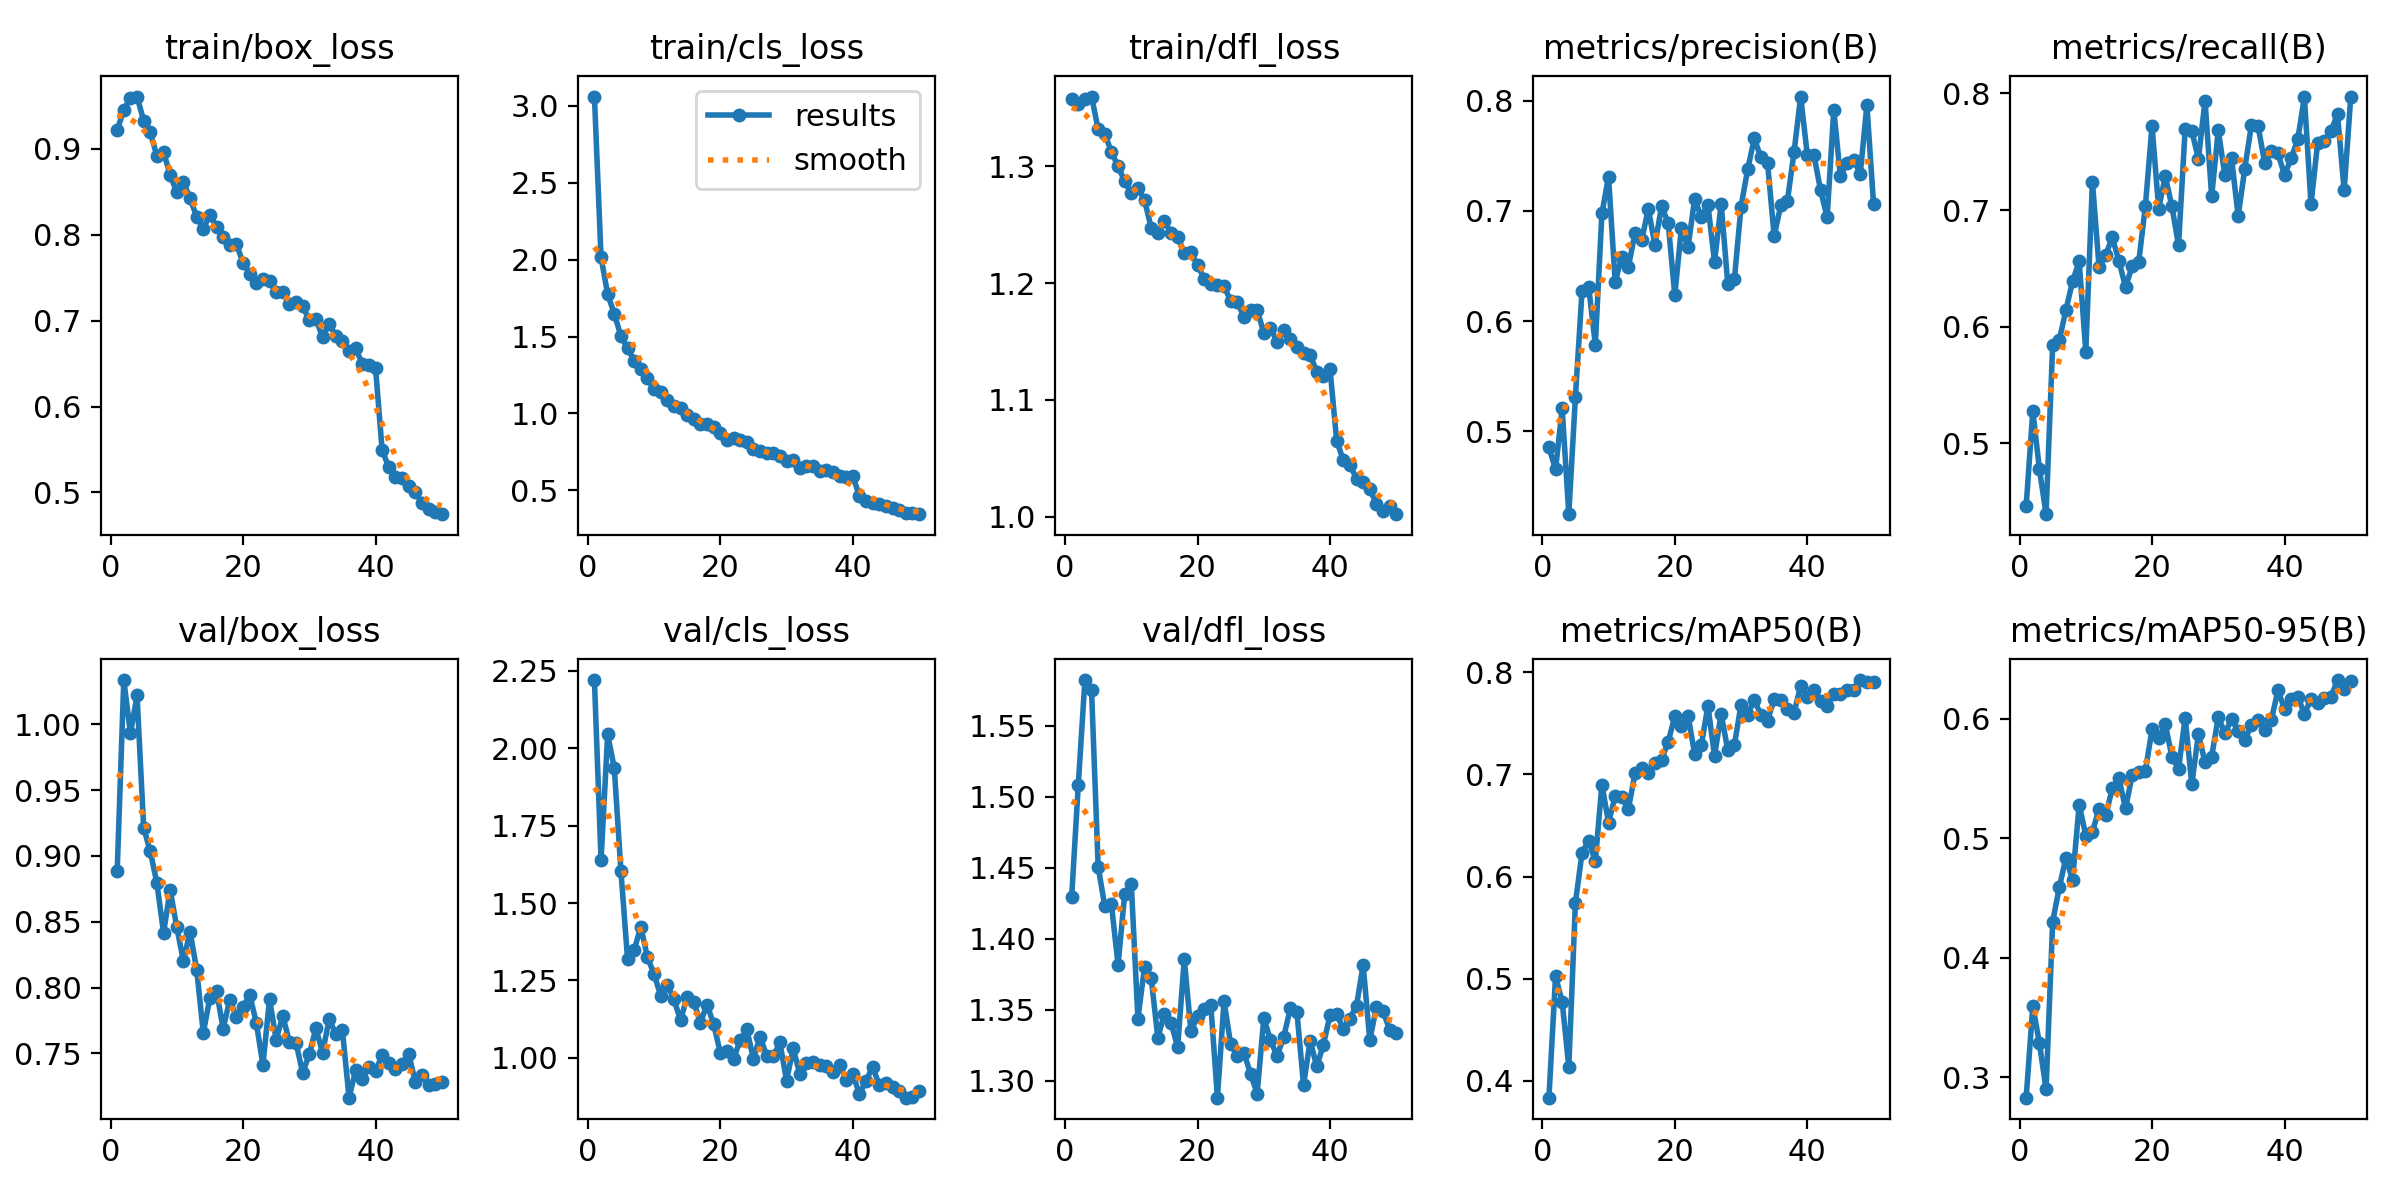

Source data for this figure (header and first rows):
epoch, time, train/box_loss, train/cls_loss, train/dfl_loss, metrics/precision(B), metrics/recall(B), metrics/mAP50(B), metrics/mAP50-95(B), val/box_loss, val/cls_loss, val/dfl_loss, lr/pg0, lr/pg1, lr/pg2
1, 692.6, 0.9225, 3.061, 1.357, 0.4852, 0.4462, 0.3836, 0.2829, 0.8882, 2.22, 1.429, 0.0002548, 0.0002548, 0.0002548
2, 749.1, 0.9451, 2.015, 1.353, 0.4651, 0.5277, 0.5022, 0.3596, 1.034, 1.639, 1.509, 0.000501, 0.000501, 0.000501
3, 805.6, 0.9598, 1.775, 1.357, 0.5207, 0.4777, 0.4775, 0.3285, 0.9931, 2.044, 1.582, 0.0007371, 0.0007371, 0.0007371
4, 861.5, 0.9611, 1.648, 1.36, 0.4245, 0.439, 0.4137, 0.2898, 1.022, 1.935, 1.575, 0.0007233, 0.0007233, 0.0007233
5, 918.3, 0.9329, 1.502, 1.332, 0.5312, 0.5844, 0.5744, 0.43, 0.9213, 1.603, 1.451, 0.0007081, 0.0007081, 0.0007081
6, 974.9, 0.9193, 1.426, 1.328, 0.6275, 0.5884, 0.6233, 0.4588, 0.9034, 1.32, 1.423, 0.0006929, 0.0006929, 0.0006929
7, 1031, 0.8918, 1.342, 1.312, 0.6313, 0.6142, 0.6349, 0.4837, 0.8793, 1.348, 1.424, 0.0006776, 0.0006776, 0.0006776
8, 1086, 0.8967, 1.286, 1.3, 0.5785, 0.6387, 0.6151, 0.4649, 0.8416, 1.424, 1.382, 0.0006624, 0.0006624, 0.0006624
9, 1142, 0.8696, 1.228, 1.287, 0.6978, 0.656, 0.6901, 0.5278, 0.8743, 1.325, 1.431, 0.0006472, 0.0006472, 0.0006472
10, 1198, 0.8498, 1.156, 1.277, 0.7312, 0.5785, 0.6527, 0.5022, 0.8457, 1.271, 1.439, 0.000632, 0.000632, 0.000632
11, 1253, 0.8612, 1.136, 1.281, 0.6356, 0.7243, 0.6787, 0.5052, 0.8203, 1.201, 1.344, 0.0006167, 0.0006167, 0.0006167
12, 1308, 0.8426, 1.089, 1.271, 0.6584, 0.6513, 0.6776, 0.5247, 0.8426, 1.237, 1.38, 0.0006015, 0.0006015, 0.0006015
13, 1364, 0.8211, 1.05, 1.247, 0.6492, 0.6613, 0.6663, 0.519, 0.8137, 1.189, 1.373, 0.0005863, 0.0005863, 0.0005863
14, 1420, 0.8074, 1.035, 1.243, 0.6802, 0.6765, 0.7009, 0.5415, 0.7656, 1.122, 1.33, 0.0005711, 0.0005711, 0.0005711
15, 1475, 0.8234, 0.988, 1.253, 0.6734, 0.6563, 0.706, 0.55, 0.7924, 1.198, 1.347, 0.0005558, 0.0005558, 0.0005558
16, 1531, 0.8093, 0.9656, 1.243, 0.7019, 0.6339, 0.7012, 0.525, 0.7972, 1.181, 1.341, 0.0005406, 0.0005406, 0.0005406
17, 1586, 0.7972, 0.9279, 1.24, 0.6691, 0.6518, 0.7109, 0.5526, 0.7689, 1.114, 1.324, 0.0005254, 0.0005254, 0.0005254
18, 1641, 0.7877, 0.9328, 1.226, 0.7041, 0.6558, 0.7142, 0.5554, 0.7909, 1.172, 1.386, 0.0005102, 0.0005102, 0.0005102
19, 1697, 0.7891, 0.911, 1.226, 0.6894, 0.7036, 0.7317, 0.5565, 0.7775, 1.109, 1.335, 0.0004949, 0.0004949, 0.0004949
20, 1753, 0.7676, 0.8732, 1.215, 0.6233, 0.7723, 0.7569, 0.5909, 0.7851, 1.017, 1.346, 0.0004797, 0.0004797, 0.0004797
21, 1808, 0.755, 0.8286, 1.204, 0.6846, 0.7012, 0.7478, 0.5835, 0.7947, 1.024, 1.35, 0.0004645, 0.0004645, 0.0004645
22, 1864, 0.7444, 0.8421, 1.199, 0.6672, 0.7289, 0.7574, 0.5951, 0.7734, 0.9956, 1.353, 0.0004492, 0.0004492, 0.0004492
23, 1920, 0.7489, 0.8249, 1.199, 0.711, 0.7032, 0.7201, 0.5681, 0.7413, 1.057, 1.288, 0.000434, 0.000434, 0.000434
24, 1975, 0.7463, 0.812, 1.198, 0.6946, 0.6696, 0.7284, 0.5578, 0.7912, 1.092, 1.356, 0.0004188, 0.0004188, 0.0004188
25, 2031, 0.7331, 0.7656, 1.184, 0.7058, 0.7695, 0.7671, 0.6008, 0.7605, 0.9975, 1.326, 0.0004036, 0.0004036, 0.0004036
26, 2087, 0.733, 0.7584, 1.184, 0.6535, 0.7678, 0.7181, 0.545, 0.7783, 1.068, 1.317, 0.0003883, 0.0003883, 0.0003883
27, 2142, 0.7192, 0.741, 1.171, 0.7067, 0.7439, 0.7594, 0.5869, 0.759, 1.007, 1.32, 0.0003731, 0.0003731, 0.0003731
28, 2198, 0.7219, 0.7427, 1.177, 0.6334, 0.7938, 0.7236, 0.5633, 0.7581, 1.005, 1.305, 0.0003579, 0.0003579, 0.0003579
29, 2253, 0.7172, 0.7203, 1.177, 0.6381, 0.7117, 0.7289, 0.5682, 0.7352, 1.05, 1.291, 0.0003427, 0.0003427, 0.0003427
30, 2308, 0.7005, 0.6928, 1.157, 0.704, 0.7683, 0.768, 0.6012, 0.7494, 0.9266, 1.344, 0.0003274, 0.0003274, 0.0003274
31, 2365, 0.702, 0.6942, 1.162, 0.7377, 0.7296, 0.7586, 0.5877, 0.769, 1.031, 1.329, 0.0003122, 0.0003122, 0.0003122
32, 2420, 0.681, 0.6428, 1.15, 0.7659, 0.7449, 0.7728, 0.5998, 0.7507, 0.9487, 1.317, 0.000297, 0.000297, 0.000297
33, 2475, 0.6966, 0.6609, 1.16, 0.7488, 0.6945, 0.7583, 0.5899, 0.7758, 0.9838, 1.331, 0.0002818, 0.0002818, 0.0002818
34, 2531, 0.682, 0.6562, 1.152, 0.744, 0.7356, 0.7527, 0.5823, 0.7651, 0.986, 1.351, 0.0002665, 0.0002665, 0.0002665
35, 2586, 0.6765, 0.6257, 1.146, 0.6773, 0.773, 0.7736, 0.5943, 0.7677, 0.9763, 1.348, 0.0002513, 0.0002513, 0.0002513
36, 2641, 0.6648, 0.6326, 1.14, 0.7052, 0.7723, 0.7728, 0.599, 0.7164, 0.9729, 1.297, 0.0002361, 0.0002361, 0.0002361
37, 2696, 0.6681, 0.6208, 1.139, 0.7092, 0.7404, 0.7635, 0.5906, 0.7371, 0.9551, 1.328, 0.0002209, 0.0002209, 0.0002209
38, 2752, 0.6494, 0.5934, 1.124, 0.7534, 0.7507, 0.7603, 0.5987, 0.7306, 0.9785, 1.31, 0.0002056, 0.0002056, 0.0002056
39, 2807, 0.648, 0.5836, 1.121, 0.8039, 0.7486, 0.7864, 0.6234, 0.74, 0.9295, 1.325, 0.0001904, 0.0001904, 0.0001904
40, 2863, 0.6451, 0.5912, 1.126, 0.7512, 0.7302, 0.7759, 0.6083, 0.7367, 0.9488, 1.346, 0.0001752, 0.0001752, 0.0001752
41, 2918, 0.549, 0.4633, 1.065, 0.751, 0.7443, 0.7825, 0.6166, 0.7487, 0.8828, 1.347, 0.00016, 0.00016, 0.00016
42, 2969, 0.5295, 0.4333, 1.048, 0.7189, 0.7607, 0.772, 0.6184, 0.7425, 0.9255, 1.336, 0.0001447, 0.0001447, 0.0001447
43, 3022, 0.5179, 0.4183, 1.044, 0.6943, 0.7971, 0.7667, 0.6039, 0.7379, 0.9717, 1.344, 0.0001295, 0.0001295, 0.0001295
44, 3075, 0.5163, 0.4137, 1.033, 0.7919, 0.7049, 0.7787, 0.6161, 0.7417, 0.911, 1.353, 0.0001143, 0.0001143, 0.0001143
45, 3127, 0.5074, 0.3981, 1.03, 0.7314, 0.7579, 0.7784, 0.6128, 0.7498, 0.9178, 1.382, 9.90472e-05, 9.90472e-05, 9.90472e-05
46, 3179, 0.4999, 0.3853, 1.024, 0.7438, 0.7595, 0.7823, 0.6175, 0.7284, 0.9056, 1.329, 8.3821e-05, 8.3821e-05, 8.3821e-05
47, 3231, 0.4882, 0.3688, 1.011, 0.7461, 0.7677, 0.7826, 0.6181, 0.7337, 0.8918, 1.352, 6.85948e-05, 6.85948e-05, 6.85948e-05
48, 3284, 0.4807, 0.3528, 1.005, 0.7339, 0.782, 0.7923, 0.6322, 0.7263, 0.8716, 1.349, 5.33686e-05, 5.33686e-05, 5.33686e-05
49, 3337, 0.4774, 0.3503, 1.009, 0.7962, 0.7168, 0.7903, 0.6245, 0.7267, 0.8738, 1.336, 3.81424e-05, 3.81424e-05, 3.81424e-05
50, 3389, 0.4746, 0.3446, 1.002, 0.7065, 0.7974, 0.7901, 0.6311, 0.7283, 0.8939, 1.334, 2.29162e-05, 2.29162e-05, 2.29162e-05
